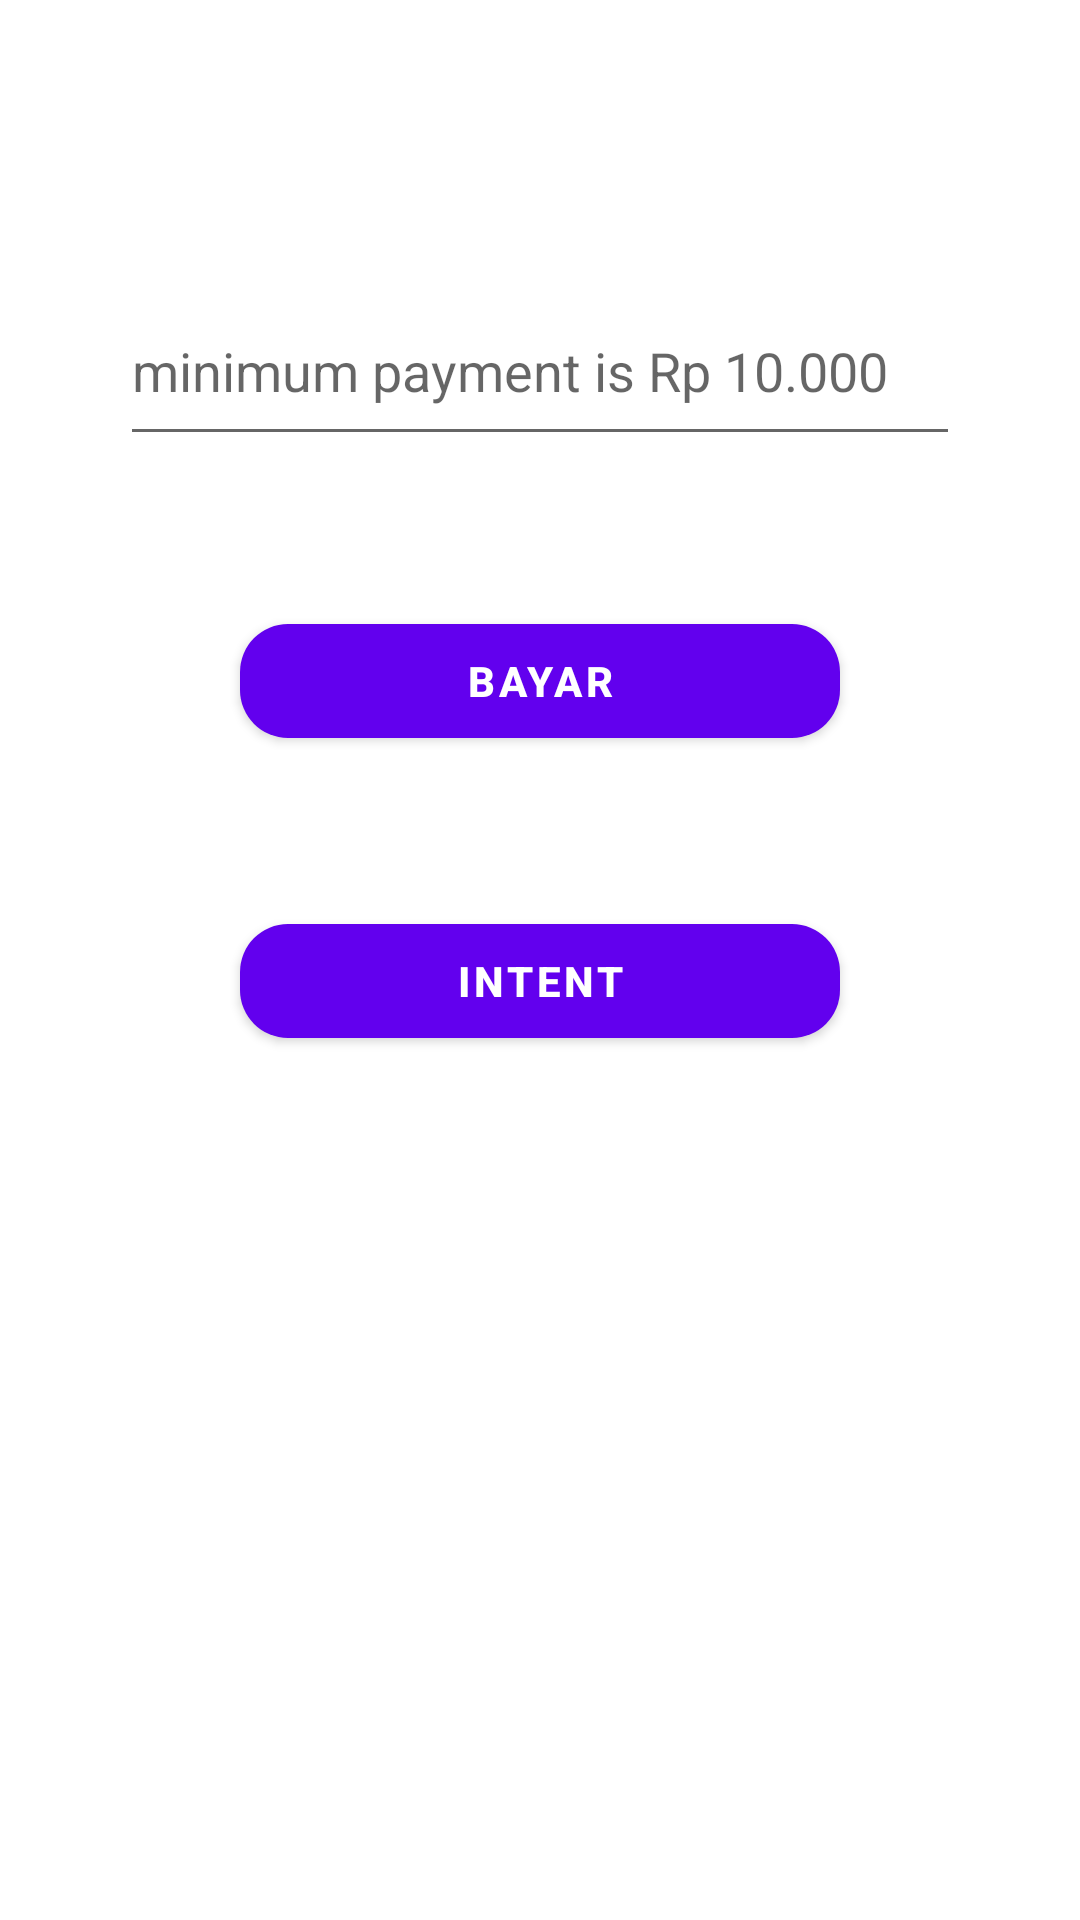

Here is an Android app screen rendered from its layout file. Give the layout XML and the strings, colors and styles it references.
<!-- AndroidManifest.xml: application theme Theme.Nyoombang -->
<!-- res/layout/activity_payment.xml -->
<?xml version="1.0" encoding="utf-8"?>
<androidx.constraintlayout.widget.ConstraintLayout
    xmlns:android="http://schemas.android.com/apk/res/android"
    xmlns:app="http://schemas.android.com/apk/res-auto"
    xmlns:tools="http://schemas.android.com/tools"
    android:layout_width="match_parent"
    android:layout_height="match_parent"
    tools:context=".ui.payment.PaymentActivity">

    <EditText
        android:id="@+id/input_price"
        android:layout_width="280dp"
        android:layout_height="60dp"
        android:layout_marginTop="92dp"
        android:hint="minimum payment is Rp 10.000"
        android:inputType="number"
        app:layout_constraintEnd_toEndOf="parent"
        app:layout_constraintStart_toStartOf="parent"
        app:layout_constraintTop_toTopOf="parent" />

    <Button
        android:id="@+id/button_pay"
        android:layout_width="200dp"
        android:layout_height="50dp"
        android:layout_marginTop="50dp"
        android:text="Bayar"
        android:textStyle="bold"
        app:cornerRadius="16dp"
        app:layout_constraintTop_toBottomOf="@id/input_price"
        app:layout_constraintStart_toStartOf="parent"
        app:layout_constraintEnd_toEndOf="parent"/>

    <Button
        android:id="@+id/button_intent"
        android:layout_width="200dp"
        android:layout_height="50dp"
        android:layout_marginTop="50dp"
        android:text="Intent"
        android:textStyle="bold"
        app:cornerRadius="16dp"
        app:layout_constraintTop_toBottomOf="@id/button_pay"
        app:layout_constraintStart_toStartOf="parent"
        app:layout_constraintEnd_toEndOf="parent"/>

</androidx.constraintlayout.widget.ConstraintLayout>
<!-- resources referenced by this layout -->
<resources>
  <style name="Theme.Nyoombang" parent="Theme.MaterialComponents.DayNight.DarkActionBar">
          
          <item name="colorPrimary">@color/purple_500</item>
          <item name="colorPrimaryVariant">@color/purple_700</item>
          <item name="colorOnPrimary">@color/white</item>
          
          <item name="colorSecondary">@color/teal_200</item>
          <item name="colorSecondaryVariant">@color/teal_700</item>
          <item name="colorOnSecondary">@color/black</item>
          
          <item name="android:statusBarColor">?attr/colorPrimaryVariant</item>
          
      </style>
  <color name="purple_500">#FF6200EE</color>
  <color name="purple_700">#FF3700B3</color>
  <color name="white">#FFFFFFFF</color>
  <color name="teal_200">#FF03DAC5</color>
  <color name="teal_700">#FF018786</color>
  <color name="black">#FF000000</color>
</resources>
